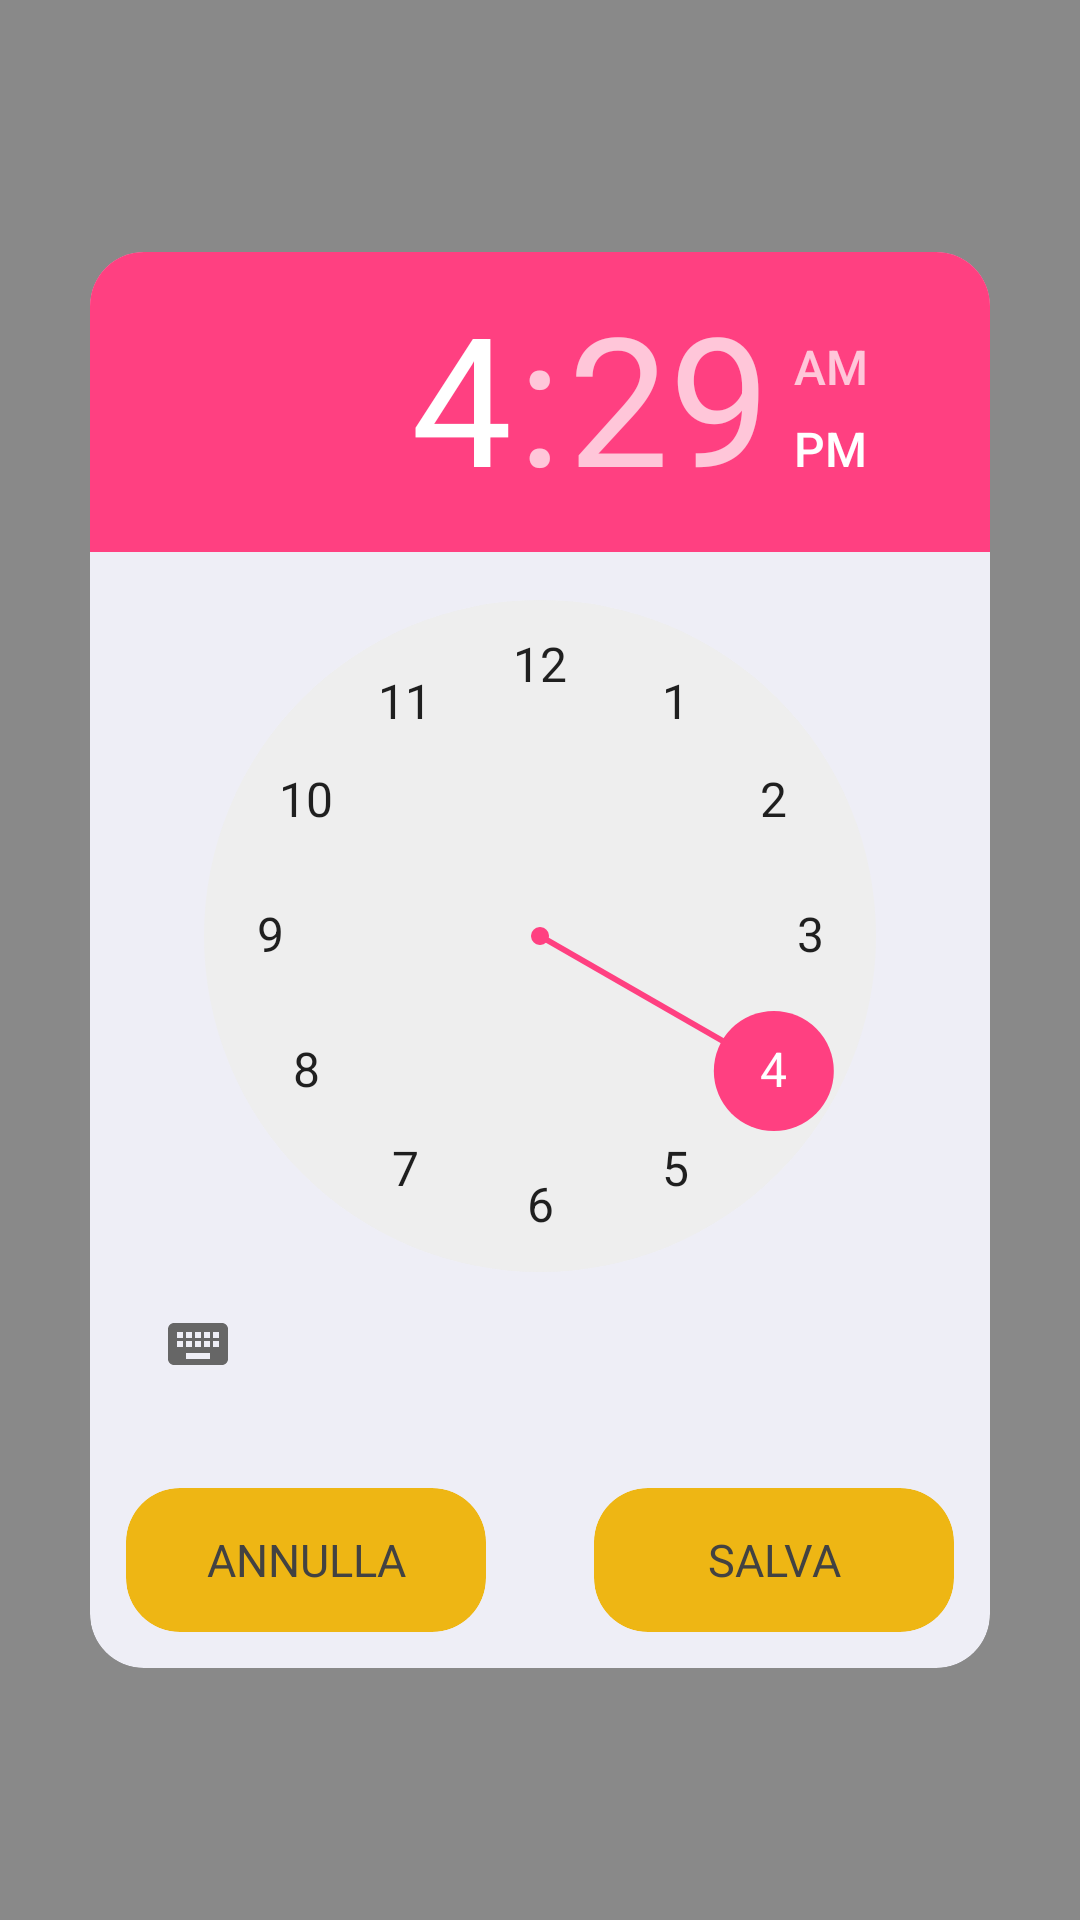

Here is an Android app screen rendered from its layout file. Give the layout XML and the strings, colors and styles it references.
<!-- AndroidManifest.xml: application theme AppTheme -->
<!-- res/layout/timepicker_alarm.xml -->
<?xml version="1.0" encoding="utf-8"?>
<RelativeLayout xmlns:android="http://schemas.android.com/apk/res/android"
    xmlns:app="http://schemas.android.com/apk/res-auto"
    xmlns:tools="http://schemas.android.com/tools"
    android:layout_width="match_parent"
    android:layout_height="match_parent"
    android:background="#801b1b1b">

    <android.support.v7.widget.CardView
        android:id="@+id/cardViewTimePickerAlarm_ID"
        android:layout_width="300dp"
        android:layout_height="wrap_content"
        android:layout_centerHorizontal="true"
        android:layout_centerVertical="true"
        android:layout_gravity="center"
        android:background="@color/CardDefaultColor"
        app:cardBackgroundColor="@color/CardDefaultColor"
        app:cardCornerRadius="18dp"
        app:cardElevation="0dp">

        <RelativeLayout
            android:layout_width="match_parent"
            android:layout_height="match_parent">

            <TimePicker
                android:id="@+id/timePicker_Alarm_ID"
                android:layout_width="match_parent"
                android:layout_height="wrap_content"
                android:animateLayoutChanges="true"
                android:keyboardNavigationCluster="false"
                android:timePickerMode="clock" />

            <android.support.v7.widget.CardView
                android:layout_width="wrap_content"
                android:layout_height="wrap_content"
                android:layout_alignParentStart="true"
                android:layout_below="@+id/timePicker_Alarm_ID"
                android:layout_marginBottom="12dp"
                android:layout_marginStart="12dp"
                android:layout_marginTop="24dp"
                app:cardBackgroundColor="@color/CircleRepetitionAlarm"
                app:cardCornerRadius="18dp"
                app:cardElevation="0dp">

                <Button
                    android:id="@+id/btn_cancel_timePicker_ID"
                    android:layout_width="120dp"
                    android:layout_height="wrap_content"
                    android:layout_alignParentBottom="true"
                    android:layout_alignParentStart="true"
                    android:background="@android:color/transparent"
                    android:elevation="0dp"
                    android:fontFamily="@font/fira_sans_light"
                    android:stateListAnimator="@null"
                    android:text="Annulla"
                    android:textColor="@color/DefaultColorText"
                    android:textSize="15sp" />
            </android.support.v7.widget.CardView>

            <android.support.v7.widget.CardView
                android:layout_width="wrap_content"
                android:layout_height="wrap_content"
                android:layout_alignParentEnd="true"
                android:layout_below="@+id/timePicker_Alarm_ID"
                android:layout_marginBottom="12dp"
                android:layout_marginEnd="12dp"
                android:layout_marginTop="24dp"
                app:cardBackgroundColor="@color/CircleRepetitionAlarm"
                app:cardCornerRadius="18dp"
                app:cardElevation="0dp">

                <Button
                    android:id="@+id/btn_save_timePicker_ID"
                    android:layout_width="120dp"
                    android:layout_height="wrap_content"
                    android:layout_alignParentBottom="true"
                    android:layout_alignParentEnd="true"
                    android:background="@android:color/transparent"
                    android:elevation="0dp"
                    android:fontFamily="@font/fira_sans_light"
                    android:stateListAnimator="@null"
                    android:text="Salva"
                    android:textColor="@color/DefaultColorText"
                    android:textSize="15sp" />
            </android.support.v7.widget.CardView>

        </RelativeLayout>

    </android.support.v7.widget.CardView>
</RelativeLayout>
<!-- resources referenced by this layout -->
<resources>
  <color name="CardDefaultColor">#eeeef6</color>
  <color name="CircleRepetitionAlarm">#eeb614</color>
  <color name="DefaultColorText">#424242</color>
  <style name="AppTheme" parent="Theme.AppCompat.Light.DarkActionBar">
          
          <item name="colorPrimary">@color/colorPrimary</item>
          <item name="colorPrimaryDark">@color/colorPrimaryDark</item>
          <item name="colorAccent">@color/colorAccent</item>
      </style>
  <color name="colorPrimary">#3F51B5</color>
  <color name="colorPrimaryDark">#303F9F</color>
  <color name="colorAccent">#ff4081</color>
</resources>
